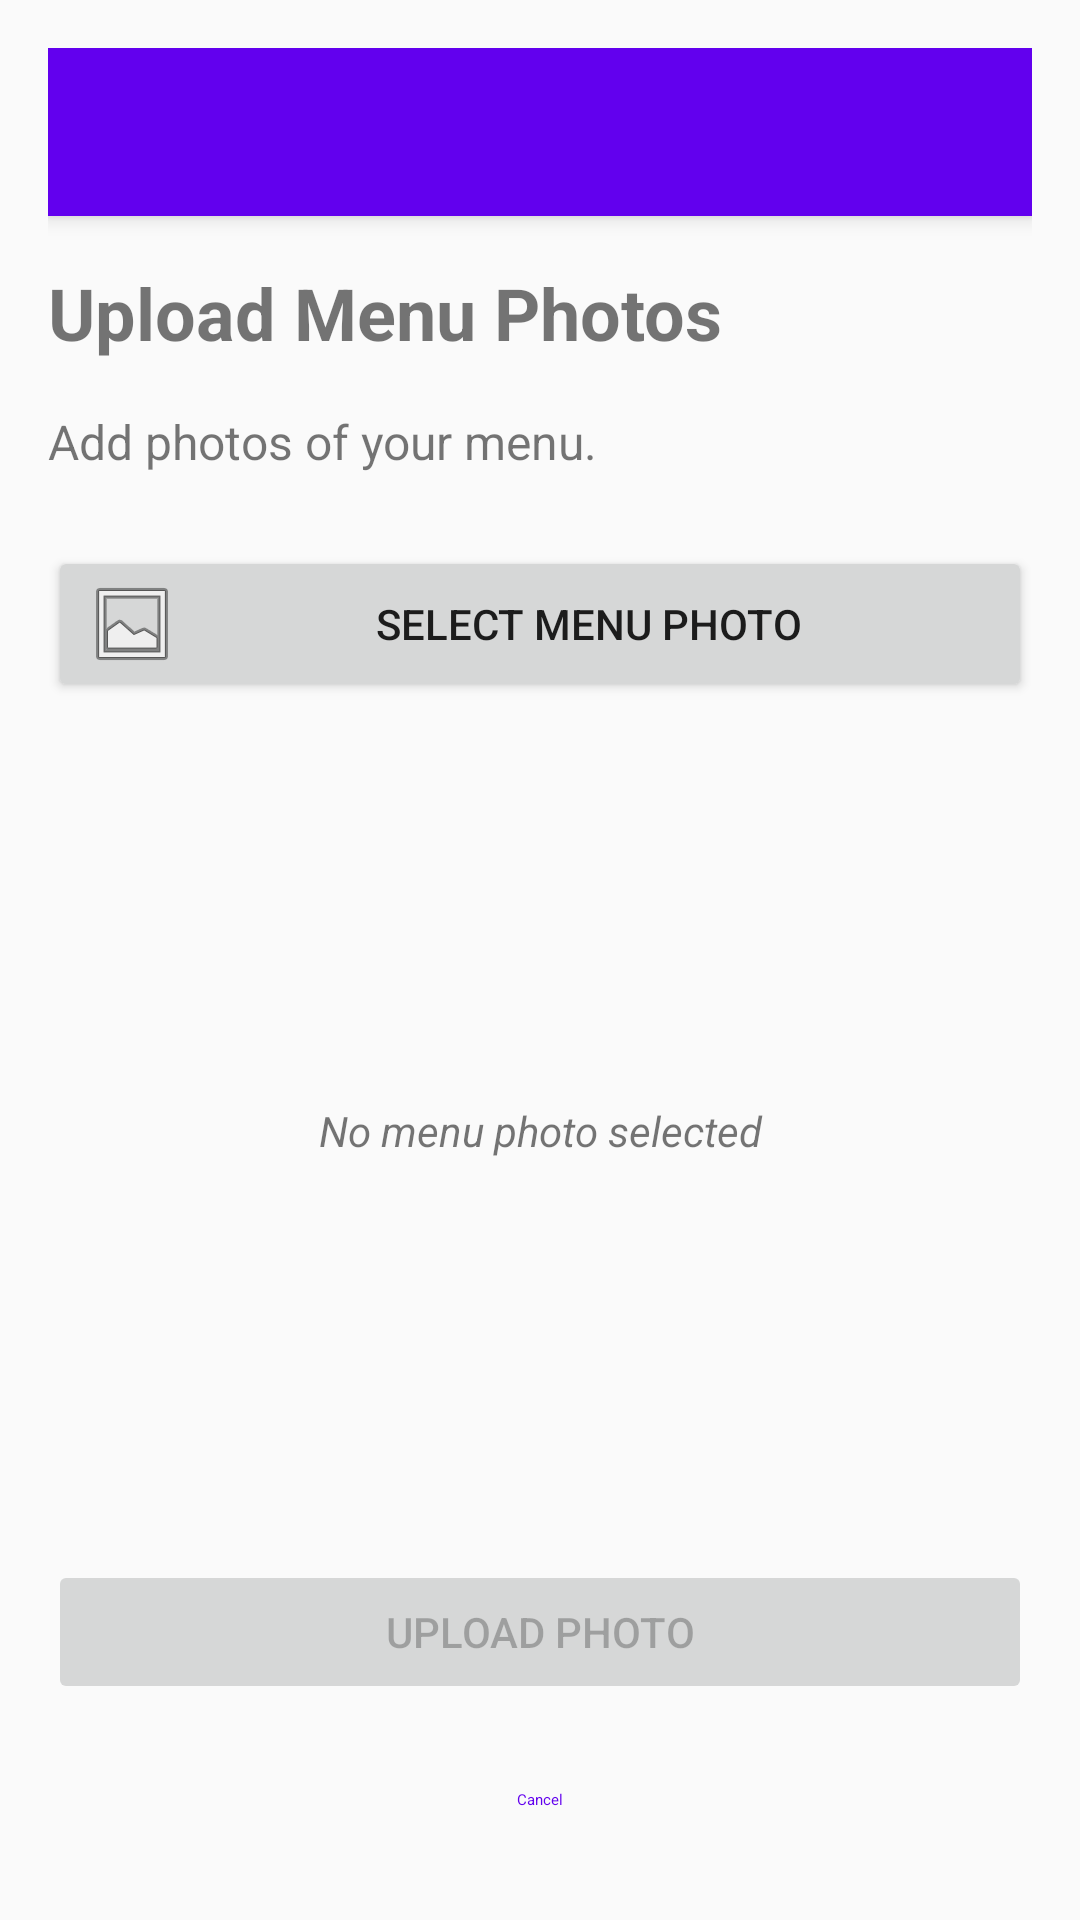

Reconstruct the res/layout file that produces this screen, plus the resources it refers to.
<!-- AndroidManifest.xml: application theme AppTheme -->
<!-- res/layout/activity_menu_upload.xml -->
<?xml version="1.0" encoding="utf-8"?>
<LinearLayout xmlns:android="http://schemas.android.com/apk/res/android"
    xmlns:app="http://schemas.android.com/apk/res-auto"
    xmlns:tools="http://schemas.android.com/tools"
    android:layout_width="match_parent"
    android:layout_height="match_parent"
    android:orientation="vertical"
    android:padding="16dp"
    tools:context=".MenuUploadActivity">

    <androidx.appcompat.widget.Toolbar
        android:id="@+id/toolbar"
        android:layout_width="match_parent"
        android:layout_height="?attr/actionBarSize"
        android:background="?attr/colorPrimary"
        android:elevation="4dp"
        android:theme="@style/ThemeOverlay.AppCompat.Dark.ActionBar"
        app:popupTheme="@style/ThemeOverlay.AppCompat.Light" />

    <TextView
        android:layout_width="match_parent"
        android:layout_height="wrap_content"
        android:text="Upload Menu Photos"
        android:textSize="24sp"
        android:textStyle="bold"
        android:layout_marginTop="16dp"
        android:layout_marginBottom="16dp"/>

    <TextView
        android:layout_width="match_parent"
        android:layout_height="wrap_content"
        android:text="Add photos of your menu."
        android:textSize="16sp"
        android:layout_marginBottom="24dp"/>

    <Button
        android:id="@+id/buttonSelectPhoto"
        android:layout_width="match_parent"
        android:layout_height="wrap_content"
        android:text="Select Menu Photo"
        android:drawableStart="@android:drawable/ic_menu_gallery"
        android:layout_marginBottom="16dp"/>

    <FrameLayout
        android:layout_width="match_parent"
        android:layout_height="0dp"
        android:layout_weight="1"
        android:layout_marginBottom="16dp">

        <ImageView
            android:id="@+id/imageViewMenu"
            android:layout_width="match_parent"
            android:layout_height="match_parent"
            android:scaleType="centerCrop"
            android:background="#EEEEEE"
            android:visibility="gone"/>

        <TextView
            android:id="@+id/textViewNoImage"
            android:layout_width="match_parent"
            android:layout_height="match_parent"
            android:text="No menu photo selected"
            android:textStyle="italic"
            android:gravity="center"
            android:visibility="visible"/>

        <ProgressBar
            android:id="@+id/progressBarUpload"
            android:layout_width="wrap_content"
            android:layout_height="wrap_content"
            android:layout_gravity="center"
            android:visibility="gone"/>
    </FrameLayout>

    <Button
        android:id="@+id/buttonUpload"
        android:layout_width="match_parent"
        android:layout_height="wrap_content"
        android:text="Upload Photo"
        android:enabled="false"
        android:layout_marginBottom="8dp"/>

    <Button
        android:id="@+id/buttonCancel"
        android:layout_width="match_parent"
        android:layout_height="wrap_content"
        android:text="Cancel"
        style="@style/Widget.MaterialComponents.Button.OutlinedButton"/>

</LinearLayout>
<!-- resources referenced by this layout -->
<resources>
  <style name="AppTheme" parent="Theme.AppCompat.Light.NoActionBar">
          
          <item name="colorPrimary">@color/colorPrimary</item>
          <item name="colorPrimaryDark">@color/colorPrimaryDark</item>
          <item name="colorAccent">@color/colorAccent</item>
  
          
          <item name="popupMenuStyle">@style/PopupMenuStyle</item>
      </style>
  <color name="colorPrimary">@color/purple_500</color>
  <color name="colorPrimaryDark">@color/purple_700</color>
  <color name="colorAccent">@color/teal_200</color>
  <style name="PopupMenuStyle" parent="Widget.AppCompat.PopupMenu">
          <item name="android:popupBackground">@android:color/white</item>
      </style>
  <color name="purple_500">#FF6200EE</color>
  <color name="purple_700">#FF3700B3</color>
  <color name="teal_200">#FF03DAC5</color>
</resources>
